The GitHub repository wds-dxh/ai-for-desk-lamp contains a labelled image folder "data" with 3 categories: down, phone, right. Examples follow, each with its label.

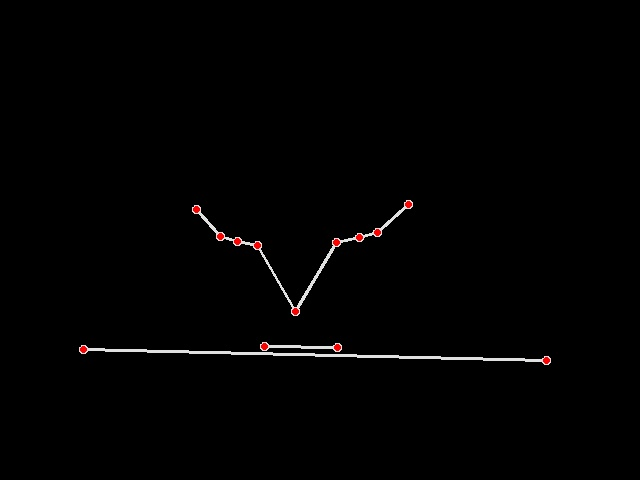
Label: down

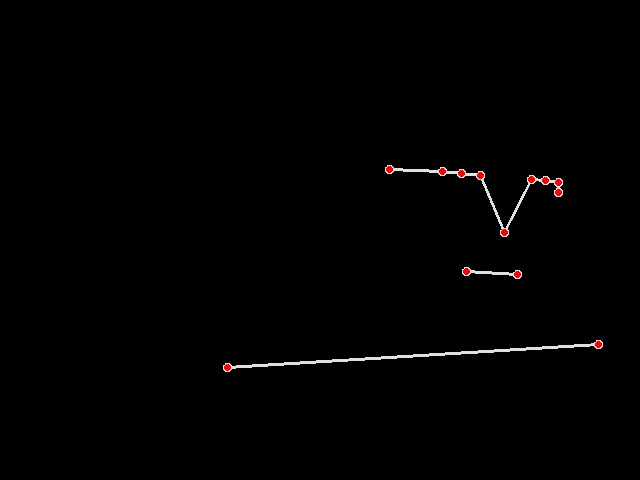
Label: right

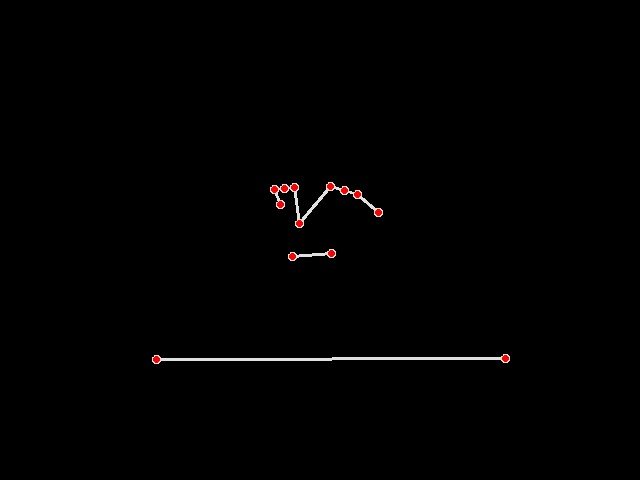
Label: right

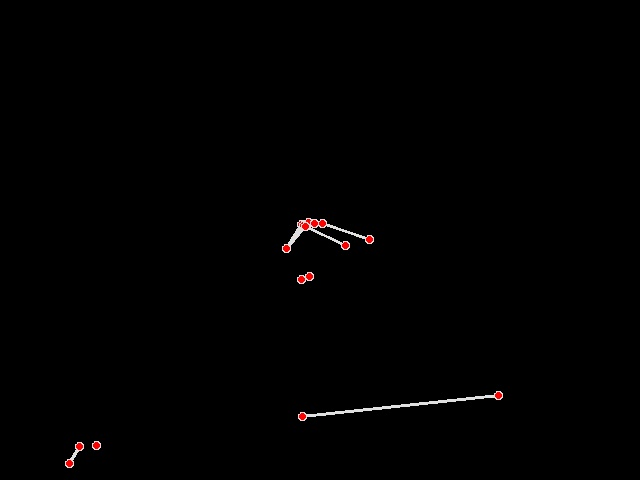
Label: phone

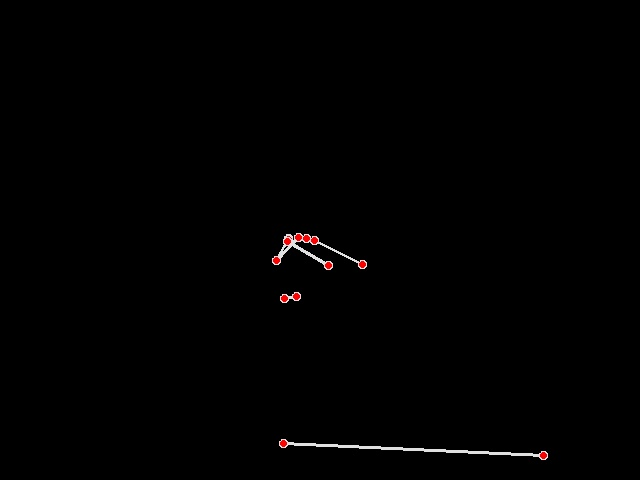
Label: phone

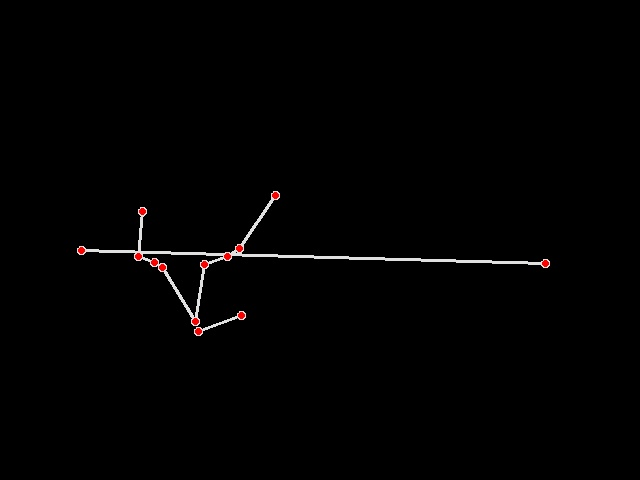
Label: down
